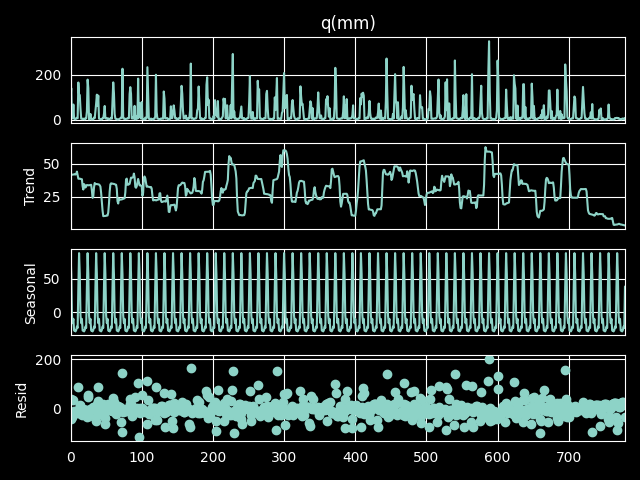

Source data for this figure (header and first rows):
date, seasonal, trend, resid, observed, weights, rt
195801, 88.08, 41.56, -42.75, 86.9, 1.0, -1.183
195802, 56.88, 41.65, 40.67, 139.2, 1.0, 82.32
195803, -4.583, 41.74, -31.86, 5.3, 1.0, 9.883
195804, -16.09, 41.83, -20.13, 5.6, 1.0, 21.69
195805, -9.793, 41.91, 34.48, 66.6, 1.0, 76.39
195806, -27.15, 42, -10.95, 3.9, 1.0, 31.05
195807, -26.64, 42.23, -11.79, 3.8, 1.0, 30.44
195808, -28.41, 41.9, -13.18, 0.3, 1.0, 28.71
195809, -26.41, 42.4, -10.39, 5.6, 1.0, 32.01
195810, -21.06, 44.12, -15.16, 7.9, 1.0, 28.96
195811, -23.22, 41.44, -12.52, 5.7, 1.0, 28.92
195812, 38.41, 38.73, 87.46, 164.6, 1.0, 126.2
195901, 88.08, 38.64, -17.12, 109.6, 1.0, 21.52
195902, 56.88, 38.72, 12.91, 108.5, 1.0, 51.62
195903, -4.583, 38.61, 14.17, 48.2, 1.0, 52.78
195904, -16.09, 38.38, -18.39, 3.9, 1.0, 19.99
195905, -9.793, 38.3, -24.61, 3.9, 1.0, 13.69
195906, -27.15, 32.95, -4.103, 1.7, 1.0, 28.85
195907, -26.64, 30.47, -0.1239, 3.7, 1.0, 30.34
195908, -28.41, 34.59, -3.873, 2.3, 1.0, 30.71
195909, -26.41, 33.9, -6.381, 1.1, 1.0, 27.51
195910, -21.06, 32.02, -4.069, 6.9, 1.0, 27.96
195911, -23.22, 33.01, -5.088, 4.7, 1.0, 27.92
195912, 38.41, 33.9, -35.11, 37.2, 1.0, -1.208
196001, 88.08, 33.81, 55.51, 177.4, 1.0, 89.32
196002, 56.88, 33.7, 49.02, 139.6, 1.0, 82.72
196003, -4.583, 33.72, -28.64, 0.5, 1.0, 5.083
196004, -16.09, 33.8, -11.01, 6.7, 1.0, 22.79
196005, -9.793, 33.95, 0.5432, 24.7, 1.0, 34.49
196006, -27.15, 34.08, -4.532, 2.4, 1.0, 29.55
196007, -26.64, 29.74, -2.399, 0.7, 1.0, 27.34
196008, -28.41, 24.12, 7.094, 2.8, 1.0, 31.21
196009, -26.41, 25.45, 1.969, 1.0, 1.0, 27.41
196010, -21.06, 32.14, -2.085, 9.0, 1.0, 30.06
196011, -23.22, 35.43, -6.113, 6.1, 1.0, 29.32
196012, 38.41, 34.6, -34.11, 38.9, 1.0, 0.4924
196101, 88.08, 34.67, -51.15, 71.6, 1.0, -16.48
196102, 56.88, 34.62, 19.01, 110.5, 1.0, 53.62
196103, -4.583, 34.54, 31.45, 61.4, 1.0, 65.98
196104, -16.09, 34.43, 88.17, 106.5, 1.0, 122.6
196105, -9.793, 34.3, -20.61, 3.9, 1.0, 13.69
196106, -27.15, 33.74, -3.394, 3.2, 1.0, 30.35
196107, -26.64, 32.72, -4.574, 1.5, 1.0, 28.14
196108, -28.41, 27.85, 1.36, 0.8, 1.0, 29.21
196109, -26.41, 21.07, 6.44, 1.1, 1.0, 27.51
196110, -21.06, 14.48, 12.88, 6.3, 1.0, 27.36
196111, -23.22, 10.24, 18.78, 5.8, 1.0, 29.02
196112, 38.41, 10.29, -23, 25.7, 1.0, -12.71
196201, 88.08, 10.33, -38.21, 60.2, 1.0, -27.88
196202, 56.88, 10.32, -61.99, 5.2, 1.0, -51.68
196203, -4.583, 10.51, -1.926, 4.0, 1.0, 8.583
196204, -16.09, 10.74, 10.85, 5.5, 1.0, 21.59
196205, -9.793, 10.72, 2.372, 3.3, 1.0, 13.09
196206, -27.15, 13.04, 19.11, 5.0, 1.0, 32.15
196207, -26.64, 19.82, 7.318, 0.5, 1.0, 27.14
196208, -28.41, 28.88, 1.131, 1.6, 1.0, 30.01
196209, -26.41, 34.41, -3.098, 4.9, 1.0, 31.31
196210, -21.06, 35.2, -6.044, 8.1, 1.0, 29.16
196211, -23.22, 35.1, -8.384, 3.5, 1.0, 26.72
196212, 38.41, 34.94, 10.25, 83.6, 1.0, 45.19
... 720 more rows
